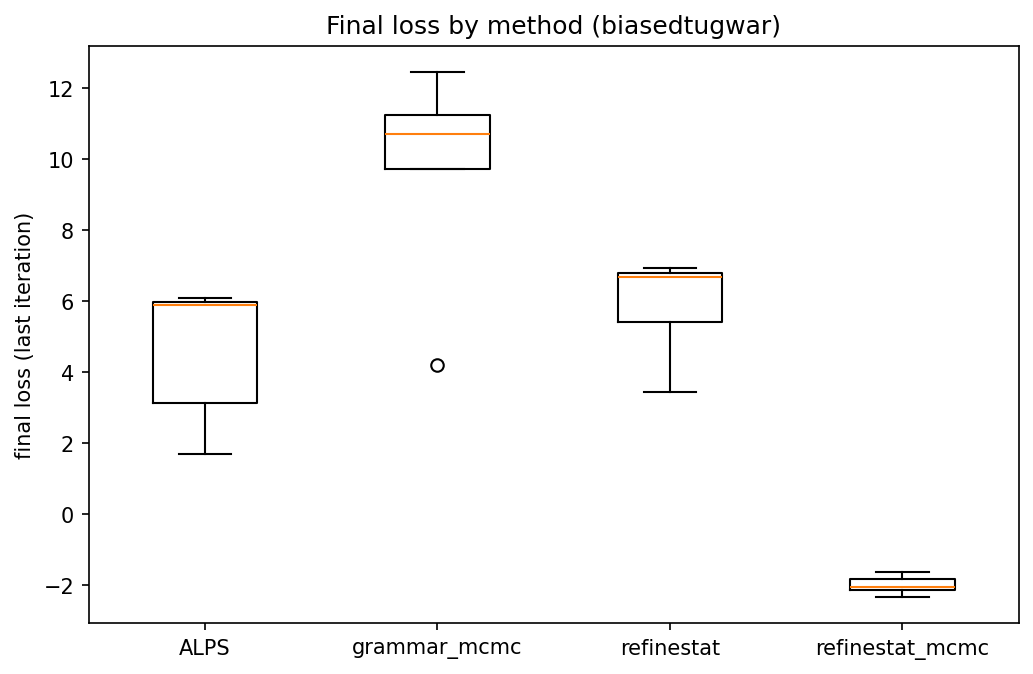

The data file committed next to this chart (first rows):
ALPS, grammar_mcmc, refinestat, refinestat_mcmc
5.899, 12.46, 6.677, -2.129
6.104, 11.26, 6.931, -1.831
1.693, 10.71, 6.804, -2.336
3.126, 4.208, 3.432, -2.061
5.996, 9.732, 5.428, -1.622
